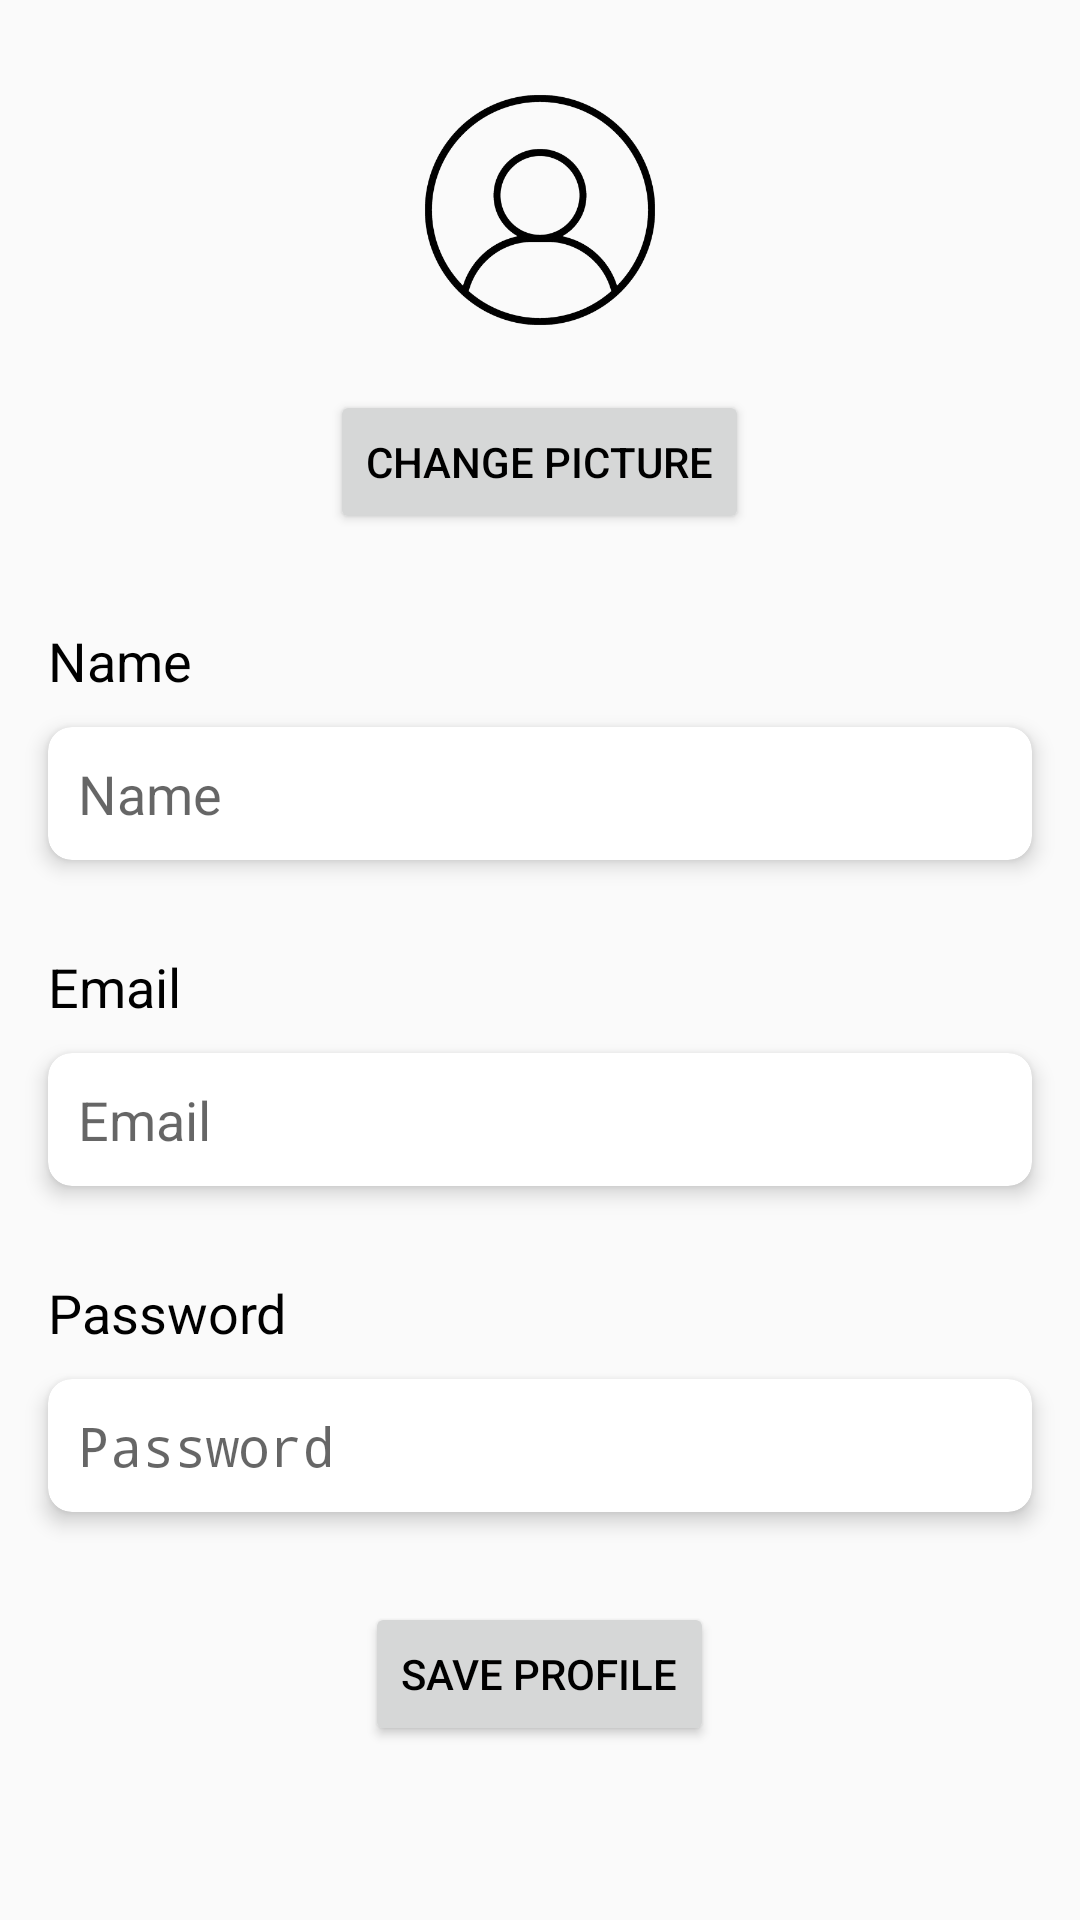

Reconstruct the res/layout file that produces this screen, plus the resources it refers to.
<!-- AndroidManifest.xml: activity theme Theme.warehouse.CRUD -->
<!-- res/layout/activity_edit_profile.xml -->
<?xml version="1.0" encoding="utf-8"?>
<RelativeLayout xmlns:android="http://schemas.android.com/apk/res/android"
    xmlns:tools="http://schemas.android.com/tools"
    xmlns:app="http://schemas.android.com/apk/res-auto"
    android:layout_width="match_parent"
    android:layout_height="match_parent"
    tools:context=".EditProfileActivity">

    <ImageView
        android:id="@+id/ivProfilePicture"
        android:layout_width="100dp"
        android:layout_height="100dp"
        android:layout_marginTop="20dp"
        android:layout_centerHorizontal="true"
        android:src="@drawable/profile" />

    <Button
        android:id="@+id/btnChangeProfilePicture"
        android:layout_width="wrap_content"
        android:layout_height="wrap_content"
        android:text="Change Picture"
        android:layout_below="@id/ivProfilePicture"
        android:layout_marginTop="10dp"
        android:layout_centerHorizontal="true" />

    
    <TextView
        android:id="@+id/tvNameLabel"
        android:layout_width="wrap_content"
        android:layout_height="wrap_content"
        android:text="Name"
        android:textSize="18sp"
        android:textColor="@color/black"
        android:layout_marginStart="16dp"
        android:layout_below="@id/btnChangeProfilePicture"
        android:layout_marginTop="30dp" />

    
    <androidx.cardview.widget.CardView
        android:id="@+id/cardViewName"
        android:layout_width="match_parent"
        android:layout_height="wrap_content"
        android:layout_below="@id/tvNameLabel"
        android:layout_marginTop="10dp"
        android:layout_marginStart="16dp"
        android:layout_marginEnd="16dp"
        android:padding="16dp"
        app:cardCornerRadius="8dp"
        app:cardElevation="4dp">

        <EditText
            android:id="@+id/etName"
            android:layout_width="match_parent"
            android:layout_height="wrap_content"
            android:hint="Name"
            android:inputType="text"
            android:padding="10dp"
            android:background="@null" />

    </androidx.cardview.widget.CardView>

    
    <TextView
        android:id="@+id/tvEmailLabel"
        android:layout_width="wrap_content"
        android:layout_height="wrap_content"
        android:text="Email"
        android:textSize="18sp"
        android:textColor="@color/black"
        android:layout_marginStart="16dp"
        android:layout_below="@id/cardViewName"
        android:layout_marginTop="30dp" />

    
    <androidx.cardview.widget.CardView
        android:id="@+id/cardViewEmail"
        android:layout_width="match_parent"
        android:layout_height="wrap_content"
        android:layout_below="@id/tvEmailLabel"
        android:layout_marginTop="10dp"
        android:layout_marginStart="16dp"
        android:layout_marginEnd="16dp"
        android:padding="16dp"
        app:cardCornerRadius="8dp"
        app:cardElevation="4dp">

        <EditText
            android:id="@+id/etEmail"
            android:layout_width="match_parent"
            android:layout_height="wrap_content"
            android:hint="Email"
            android:inputType="textEmailAddress"
            android:padding="10dp"
            android:background="@null" />

    </androidx.cardview.widget.CardView>

    
    <TextView
        android:id="@+id/tvPasswordLabel"
        android:layout_width="wrap_content"
        android:layout_height="wrap_content"
        android:text="Password"
        android:textSize="18sp"
        android:textColor="@color/black"
        android:layout_marginStart="16dp"
        android:layout_below="@id/cardViewEmail"
        android:layout_marginTop="30dp" />

    
    <androidx.cardview.widget.CardView
        android:id="@+id/cardViewPassword"
        android:layout_width="match_parent"
        android:layout_height="wrap_content"
        android:layout_below="@id/tvPasswordLabel"
        android:layout_marginTop="10dp"
        android:layout_marginStart="16dp"
        android:layout_marginEnd="16dp"
        android:padding="16dp"
        app:cardCornerRadius="8dp"
        app:cardElevation="4dp">

        <EditText
            android:id="@+id/etPassword"
            android:layout_width="match_parent"
            android:layout_height="wrap_content"
            android:hint="Password"
            android:inputType="textPassword"
            android:padding="10dp"
            android:background="@null" />

    </androidx.cardview.widget.CardView>

    <Button
        android:id="@+id/btnSaveProfile"
        android:layout_width="wrap_content"
        android:layout_height="wrap_content"
        android:text="Save Profile"
        android:layout_below="@id/cardViewPassword"
        android:layout_marginTop="30dp"
        android:layout_centerHorizontal="true" />

</RelativeLayout>
<!-- resources referenced by this layout -->
<resources>
  <color name="black">#FF000000</color>
  <!-- drawable profile: png bitmap (drawable, 62108 bytes) -->
  <style name="Theme.warehouse.CRUD" parent="Theme.AppCompat.Light.DarkActionBar">
          
          <item name="colorPrimary">@color/naturalPrimaryColor</item>
          <item name="colorPrimaryVariant">@color/naturalPrimaryVariantColor</item>
          <item name="colorOnPrimary">@color/naturalOnPrimaryColor</item>
          <item name="colorSecondary">@color/naturalSecondaryColor</item>
          <item name="colorSecondaryVariant">@color/naturalSecondaryVariantColor</item>
          <item name="colorOnSecondary">@color/naturalOnSecondaryColor</item>
  
          
          <item name="android:textColorPrimary">@android:color/black</item>
          <item name="android:actionMenuTextColor">@android:color/black</item>
  
          
          <item name="actionBarStyle">@style/ActionBarCustom</item>
          <item name="android:actionBarStyle">@style/ActionBarCustom</item>
      </style>
  <color name="naturalPrimaryColor">#90C7F4</color>
  <color name="naturalPrimaryVariantColor">#DDEFFD</color>
  <color name="naturalOnPrimaryColor">#000000</color>
  <color name="naturalSecondaryColor">#B3D9F9</color>
  <color name="naturalSecondaryVariantColor">#F1F8FC</color>
  <color name="naturalOnSecondaryColor">#000000</color>
  <style name="ActionBarCustom" parent="Widget.AppCompat.Light.ActionBar.Solid.Inverse">
          <item name="background">@color/actionBarBackground</item>
          <item name="titleTextStyle">@style/ActionBarTitleText</item>
      </style>
  <color name="actionBarBackground">#90C7F4</color>
  <style name="ActionBarTitleText" parent="TextAppearance.AppCompat.Widget.ActionBar.Title">
      <item name="android:textColor">@android:color/black</item>
      </style>
</resources>
